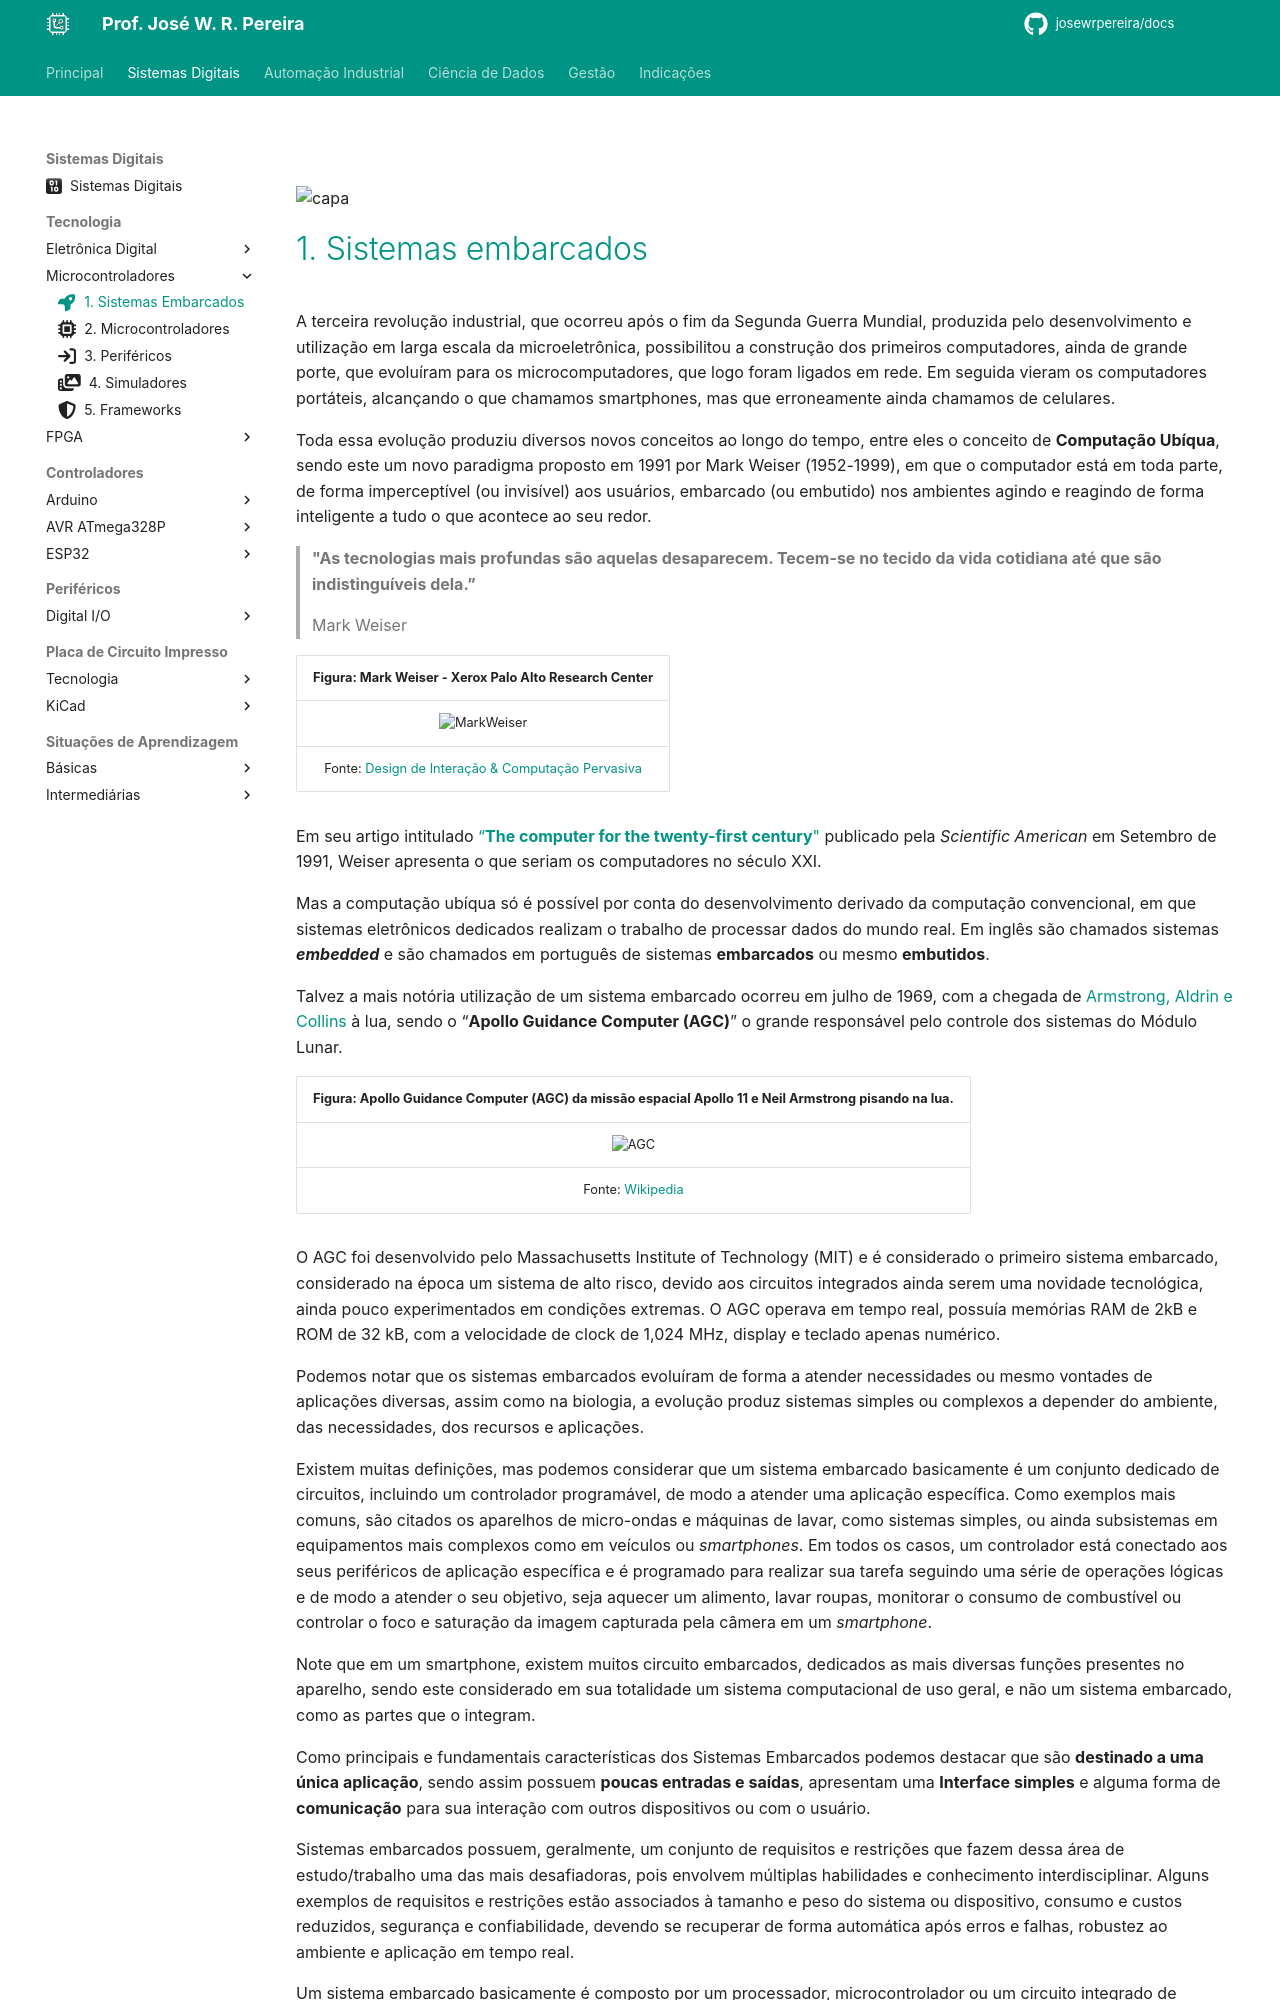

repository: JoseWRPereira/docs · page: digitais/Tecnologia/mcu/mcu1-embarcados/index.html · generator: mkdocs

---
title: 1. Sistemas Embarcados
icon: fontawesome/solid/rocket
author: José W. R. Pereira
tags: 
    - Microcontrolador
    - MCU
    - MCMP
    - AVR
---

#

![capa](img/mcu01-mcu_capa.png)


# [1. Sistemas embarcados](../../slides/uC01-SistemasEmbarcados.pdf)

A terceira revolução industrial, que ocorreu após o fim da Segunda Guerra Mundial, produzida pelo desenvolvimento e utilização em larga escala da microeletrônica, possibilitou a construção dos primeiros computadores, ainda de grande porte, que evoluíram para os microcomputadores, que logo foram ligados em rede. Em seguida vieram os computadores portáteis, alcançando o que chamamos smartphones, mas que erroneamente ainda chamamos de celulares. 

Toda essa evolução produziu diversos novos conceitos ao longo do tempo, entre eles o conceito  de **Computação Ubíqua**, sendo este um novo paradigma proposto em 1991 por Mark Weiser (1952-1999), em que o computador está em toda parte, de forma imperceptível (ou invisível) aos usuários, embarcado (ou embutido) nos ambientes agindo e reagindo de forma inteligente a tudo o que acontece ao seu redor.

> **"As tecnologias mais profundas são aquelas desaparecem. Tecem-se no tecido da vida cotidiana até que são indistinguíveis dela.”**
> 
> Mark Weiser


| Figura: Mark Weiser - Xerox Palo Alto Research Center |
|:-----------------------------------------------------:|
| ![MarkWeiser](img/mcu01-MarkWeiser.png)               |
| Fonte: [Design de Interação & Computação Pervasiva](http://ubicomp.feiramoderna.net/2011/08/mark-weiser/)|


Em seu artigo intitulado 
[“**The computer for the twenty-first century**"](https://www.lri.fr/~mbl/Stanford/CS477/papers/Weiser-SciAm.pdf) 
publicado pela *Scientific American* em Setembro de 1991, 
Weiser apresenta o que seriam os computadores no século XXI. 


Mas a computação ubíqua só é possível por conta do desenvolvimento derivado da computação convencional, em que sistemas eletrônicos dedicados realizam o trabalho de processar dados do mundo real. Em inglês são chamados sistemas ***embedded*** e são chamados em português de sistemas **embarcados** ou mesmo **embutidos**. 

Talvez a mais notória utilização de um sistema embarcado ocorreu em julho de 1969, com a chegada de [Armstrong, Aldrin e Collins](https://aventurasnahistoria.com.br/noticias/desventuras/armstrong-aldrin-e-collins-veja-o-que-aconteceu-com-tripulacao-da-apollo-11.phtml) à lua, sendo o “**Apollo Guidance Computer (AGC)**” o grande responsável pelo controle dos sistemas do Módulo Lunar.

| Figura: Apollo Guidance Computer (AGC) da missão espacial Apollo 11 e Neil Armstrong pisando na lua. | 
|:--------------------------------------------:|
| ![AGC](img/mcu01-ApolloGuidanceComputer.png) |
| Fonte: [Wikipedia](https://en.wikipedia.org/wiki/Apollo_Guidance_Computer) |


O AGC foi desenvolvido pelo Massachusetts Institute of Technology (MIT) e é considerado o primeiro sistema embarcado, considerado na época um sistema de alto risco, devido aos circuitos integrados ainda serem uma novidade tecnológica, ainda pouco experimentados em condições extremas. O AGC operava em tempo real, possuía memórias RAM de 2kB e ROM de 32 kB, com a velocidade de clock de 1,024 MHz, display e teclado apenas numérico. 

Podemos notar que os sistemas embarcados evoluíram de forma a atender necessidades ou mesmo vontades de aplicações diversas, assim como na biologia, a evolução produz sistemas simples ou complexos a depender do ambiente, das necessidades, dos recursos e aplicações.
